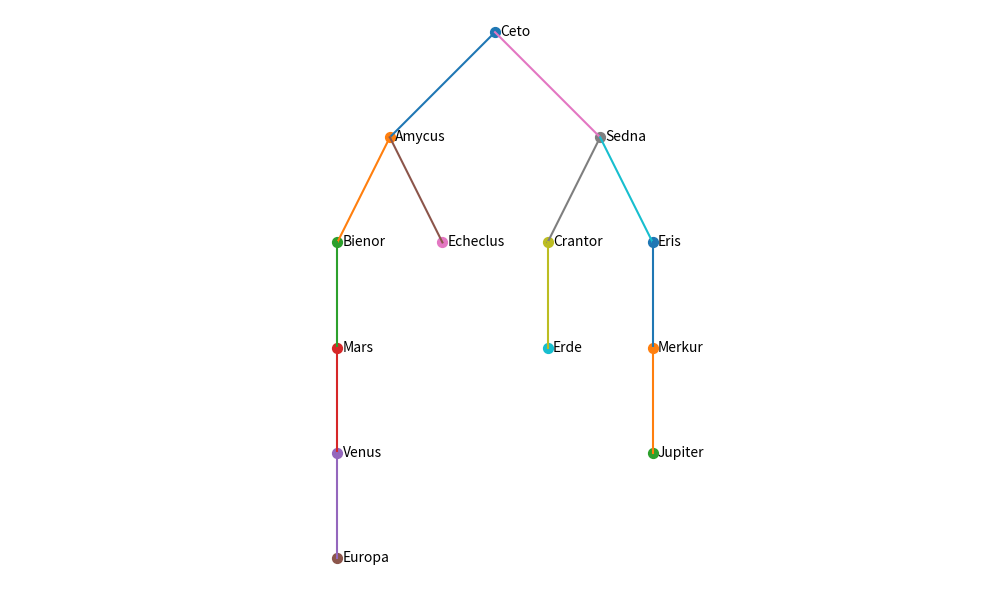

This figure's Python source:
import matplotlib.pyplot as plt

data = """
Ceto
-Amycus
--Bienor
---Mars
----Venus
-----Europa
--Echeclus
-Sedna
--Crantor
---Erde
--Eris
---Merkur
----Jupiter
"""

class Node:
    def __init__(self, name):
        self.name = name
        self.children = []

def parse_tree(text):
    lines = [line for line in text.splitlines() if line.strip()]
    root = None
    stack = []

    for line in lines:
        stripped = line.lstrip('-')
        depth = len(line) - len(stripped)
        name = stripped.strip()

        node = Node(name)

        if depth == 0:
            root = node
            stack = [node]
        else:
            # Elternknoten ist der letzte Knoten auf Level depth-1
            parent = stack[depth - 1]
            parent.children.append(node)

            # Stack aktualisieren
            if len(stack) > depth:
                stack[depth] = node
                stack = stack[:depth + 1]
            else:
                stack.append(node)

    return root

# --- SCHÖNE ZENTRIERUNG: Breitester Unterbaum bestimmt die x-Position ---
def compute_subtree_widths(node):
    if not node.children:
        return 1
    return sum(compute_subtree_widths(child) for child in node.children)

def assign_positions(node, x_offset, depth, positions):
    width = compute_subtree_widths(node)

    # Startposition des ersten Kindes
    child_x = x_offset

    positions[node] = (x_offset + width / 2, -depth)

    for child in node.children:
        child_width = compute_subtree_widths(child)
        assign_positions(child, child_x, depth + 1, positions)
        child_x += child_width


def plot_tree(root):
    positions = {}
    assign_positions(root, 0, 0, positions)

    fig, ax = plt.subplots(figsize=(10, 6))

    # Kanten zeichnen
    def draw_edges(node):
        x0, y0 = positions[node]
        for child in node.children:
            x1, y1 = positions[child]
            ax.plot([x0, x1], [y0, y1])
            draw_edges(child)

    draw_edges(root)

    # Knoten + Labels zeichnen (Label RECHTS)
    for node, (x, y) in positions.items():
        ax.scatter(x, y, s=50)
        ax.text(x + 0.05, y, node.name, ha="left", va="center")

    ax.set_axis_off()
    ax.set_aspect('equal', adjustable='datalim')
    plt.tight_layout()
    plt.show()


if __name__ == "__main__":
    root = parse_tree(data)
    plot_tree(root)
